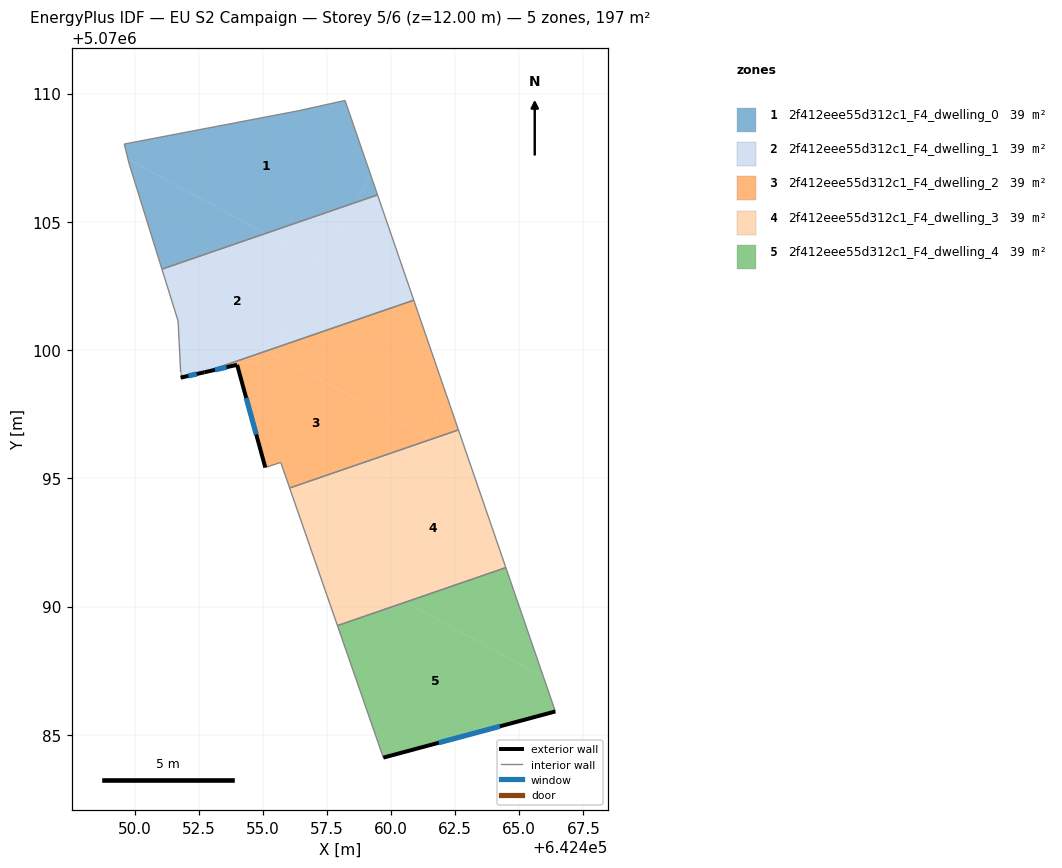
=== STOREY PLAN SPEC (per zone: floor XY polygon, exterior-wall plan segments, windows/doors) ===
zone 1: 2f412eee55d312c1_F4_dwelling_0  (39.5 m²)
  floor: (642458.21, 5070109.73) (642459.20, 5070106.85) (642458.60, 5070105.75) (642455.10, 5070104.54) (642449.75, 5070107.44) (642449.60, 5070108.03) (642456.40, 5070109.33)
  floor: (642455.10, 5070104.54) (642451.07, 5070103.16) (642449.80, 5070107.23) (642449.75, 5070107.44)
  floor: (642459.20, 5070106.85) (642459.47, 5070106.05) (642458.60, 5070105.75)
  interior walls: 6
zone 2: 2f412eee55d312c1_F4_dwelling_1  (39.5 m²)
  floor: (642457.31, 5070103.35) (642455.55, 5070100.11) (642452.73, 5070099.14) (642451.80, 5070098.92) (642451.80, 5070099.12) (642451.70, 5070101.13) (642451.07, 5070103.16) (642455.10, 5070104.54)
  floor: (642458.60, 5070105.75) (642457.31, 5070103.35) (642455.10, 5070104.54)
  floor: (642459.47, 5070106.05) (642460.89, 5070101.94) (642455.55, 5070100.11) (642458.60, 5070105.75)
  exterior wall: (642451.80, 5070098.92) – (642452.73, 5070099.14)  [1.0 m]
    window: (642452.10, 5070098.99) – (642452.43, 5070099.07)  [0.4 m²]
  interior walls: 6
zone 3: 2f412eee55d312c1_F4_dwelling_2  (39.5 m²)
  floor: (642460.89, 5070101.94) (642462.20, 5070098.12) (642461.39, 5070096.61) (642455.41, 5070099.84) (642455.55, 5070100.11)
  floor: (642455.55, 5070100.11) (642455.41, 5070099.84) (642455.35, 5070099.73) (642452.73, 5070099.14)
  floor: (642461.39, 5070096.61) (642461.29, 5070096.43) (642456.05, 5070094.62) (642455.70, 5070095.62) (642455.10, 5070095.42) (642454.00, 5070099.42) (642455.35, 5070099.73) (642455.41, 5070099.84)
  floor: (642462.20, 5070098.12) (642462.63, 5070096.89) (642461.29, 5070096.43)
  exterior wall: (642454.00, 5070099.42) – (642452.73, 5070099.14)  [1.3 m]
    window: (642453.59, 5070099.33) – (642453.14, 5070099.23)  [0.5 m²]
  exterior wall: (642454.00, 5070099.42) – (642455.10, 5070095.42)  [4.2 m]
    window: (642454.35, 5070098.13) – (642454.74, 5070096.71)  [1.6 m²]
  interior walls: 5
zone 4: 2f412eee55d312c1_F4_dwelling_3  (39.5 m²)
  floor: (642462.63, 5070096.89) (642464.47, 5070091.52) (642460.56, 5070090.17) (642458.50, 5070091.28) (642461.29, 5070096.43)
  floor: (642461.29, 5070096.43) (642457.71, 5070089.82) (642456.05, 5070094.62)
  floor: (642460.56, 5070090.17) (642457.91, 5070089.26) (642457.71, 5070089.82) (642458.50, 5070091.28)
  interior walls: 4
zone 5: 2f412eee55d312c1_F4_dwelling_4  (39.5 m²)
  floor: (642464.47, 5070091.52) (642465.94, 5070087.26) (642460.56, 5070090.17)
  floor: (642465.94, 5070087.26) (642466.41, 5070085.91) (642459.70, 5070084.11) (642457.91, 5070089.26) (642460.56, 5070090.17)
  exterior wall: (642459.70, 5070084.11) – (642466.41, 5070085.91)  [6.9 m]
    window: (642461.86, 5070084.69) – (642464.24, 5070085.33)  [2.6 m²]
  interior walls: 3

=== DERIVED (storey summary) ===
Building: EU S2 Campaign
Storey: 5 of 6  (floor level z = 12.00 m)
Storey gross floor area: 197.3 m²
Zones on this storey: 5
  - 2f412eee55d312c1_F4_dwelling_0: floor 39.5 m²
  - 2f412eee55d312c1_F4_dwelling_1: floor 39.5 m²; exterior wall 1.0 m (2.9 m²); 1 window(s) 0.4 m²; WWR 12.6%
  - 2f412eee55d312c1_F4_dwelling_2: floor 39.5 m²; exterior wall 5.5 m (16.4 m²); 2 window(s) 2.1 m²; WWR 12.6%
  - 2f412eee55d312c1_F4_dwelling_3: floor 39.5 m²
  - 2f412eee55d312c1_F4_dwelling_4: floor 39.5 m²; exterior wall 6.9 m (20.8 m²); 1 window(s) 2.6 m²; WWR 12.6%
Zone adjacency (shared interzone walls):
  - 2f412eee55d312c1_F4_dwelling_0 ↔ 2f412eee55d312c1_F4_dwelling_1
  - 2f412eee55d312c1_F4_dwelling_1 ↔ 2f412eee55d312c1_F4_dwelling_2
  - 2f412eee55d312c1_F4_dwelling_2 ↔ 2f412eee55d312c1_F4_dwelling_3
  - 2f412eee55d312c1_F4_dwelling_3 ↔ 2f412eee55d312c1_F4_dwelling_4